Run: headless pygame with SDL's dummy video driver; simulated clock (each Clock.tick advances the game by its frame time, no real sleeping); random seed 0; keys injected as events and as key.get_pressed() state; no mouse input.
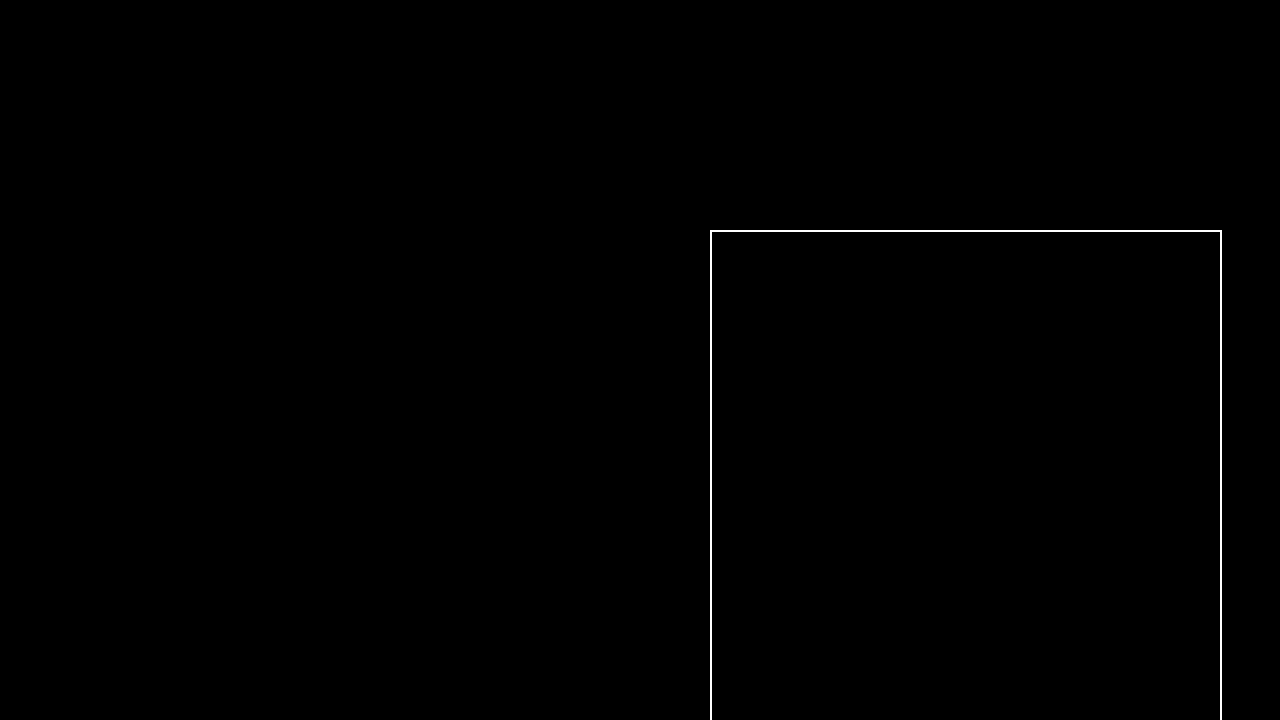
Frame 1 of 4 · flips 1–60 · no input
Frame 2 of 4 · flips 61–180 · tapped SPACE, RETURN · held RIGHT (→), D · screen unchanged from frame 1, image omitted
Frame 3 of 4 · flips 181–300 · held DOWN (↓), S · screen unchanged from frame 2, image omitted
Frame 4 of 4 · flips 301–420 · held LEFT (←), A, UP (↑), W · screen unchanged from frame 3, image omitted

The pygame program that drew these frames:

import pygame
import sys

# Инициализация Pygame
pygame.init()

# Установка размеров экрана
screen_width = 1280
screen_height = 720
screen = pygame.display.set_mode((screen_width, screen_height))
pygame.display.set_caption("Контур квадрата")

# Параметры квадрата
left = 710
top = 230
width = 512
height = 512
line_width = 2
square_color = (255, 255, 255)  # Белый цвет

# Основной цикл программы
running = True
while running:
    for event in pygame.event.get():
        if event.type == pygame.QUIT:
            running = False

    # Заливка экрана черным цветом
    screen.fill((0, 0, 0))

    # Рисование контура квадрата
    pygame.draw.rect(screen, square_color, (left, top, width, height), line_width)

    # Обновление экрана
    pygame.display.flip()

# Выход из программы
pygame.quit()
sys.exit()
